Run: headless pygame with SDL's dummy video driver; simulated clock (each Clock.tick advances the game by its frame time, no real sleeping); random seed 0; keys injected as events and as key.get_pressed() state; no mouse input.
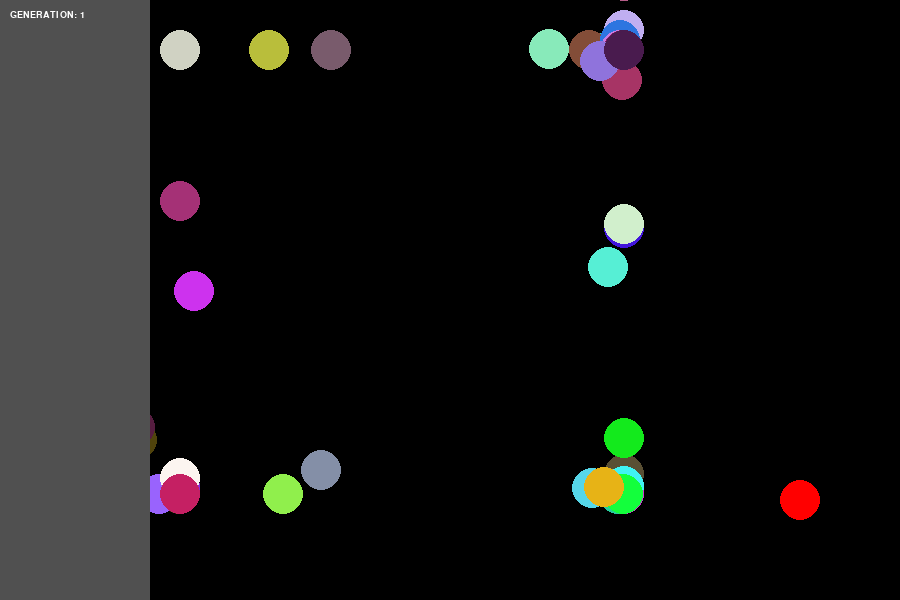
Frame 1 of 4 · flips 1–60 · no input
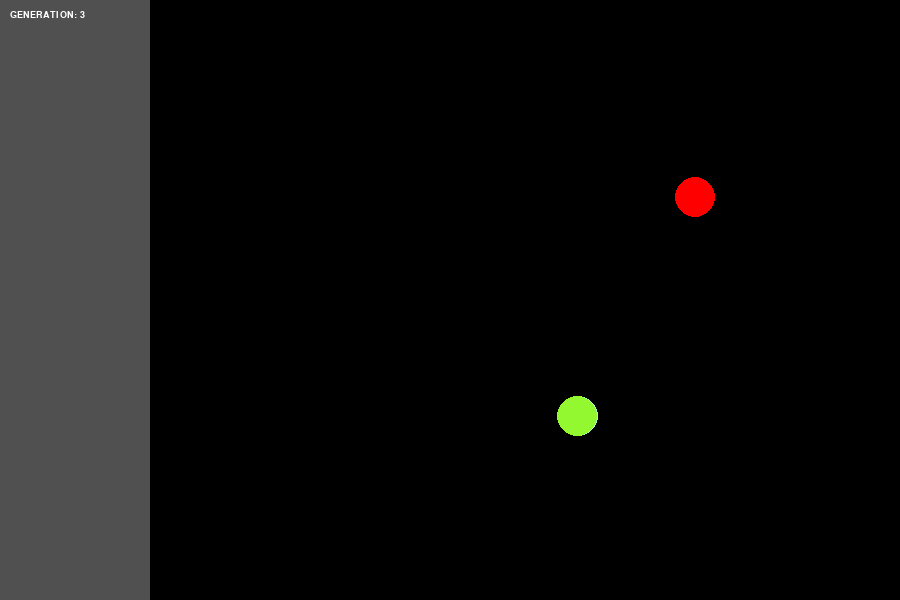
Frame 2 of 4 · flips 61–180 · tapped SPACE, RETURN · held RIGHT (→), D
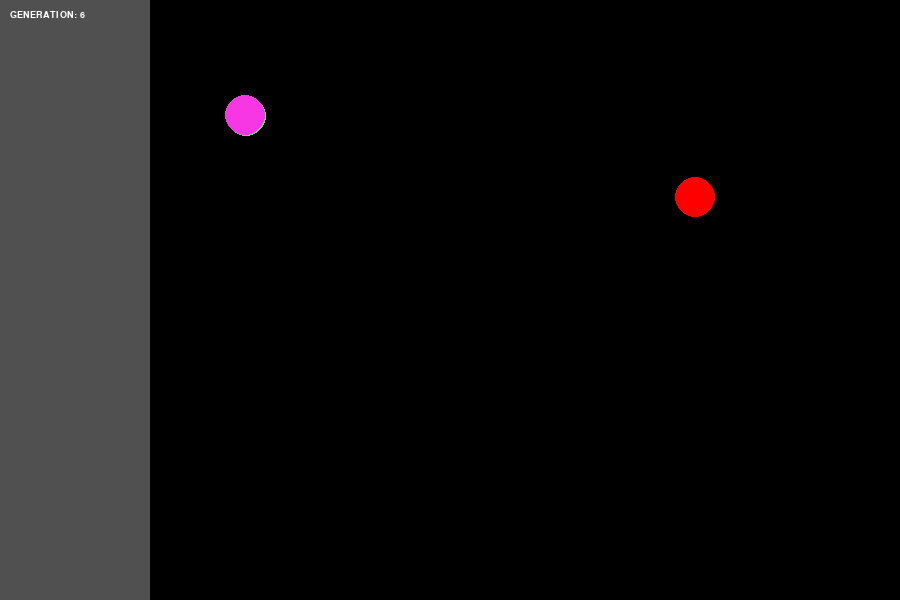
Frame 3 of 4 · flips 181–300 · held DOWN (↓), S
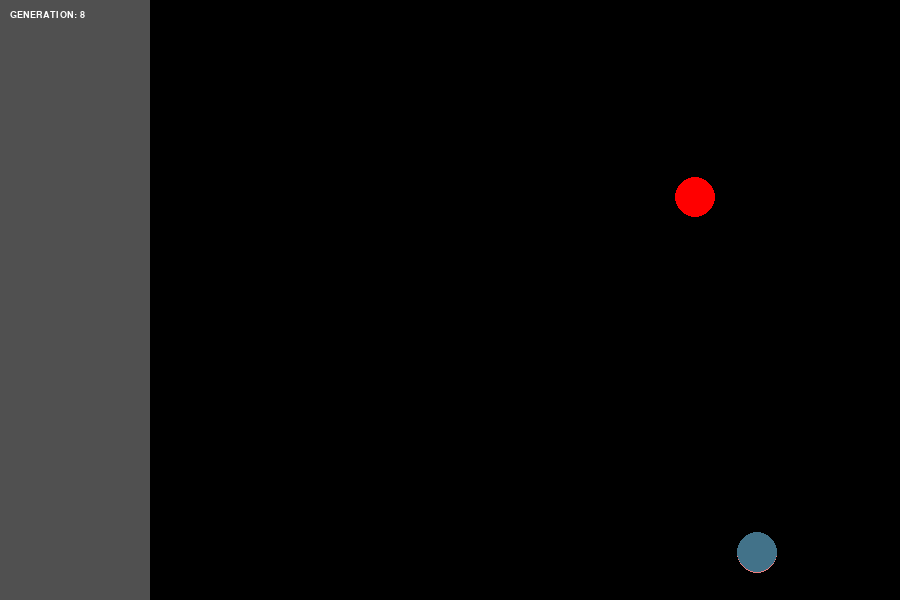
Frame 4 of 4 · flips 301–420 · held LEFT (←), A, UP (↑), W

The pygame program that drew these frames:

import threading
import time
import pygame
import random
import math
import os

pygame.init()

left_wall = 150
right_wall = 900
up_wall = 0
down_wall = 600

window = pygame.display.set_mode((right_wall, down_wall))

class Entity:
    def __init__(self, target_x, target_y, best_weights):
        self.target_x = target_x
        self.target_y = target_y
        self.weights = []
        self.weights_quantity = 68 + 1
        self.color = (random.randint(10, 255), random.randint(10, 255), random.randint(10, 255))
        self.position_x = 180
        self.position_y = 50
        self.velocity_x = 0
        self.velocity_y = 0
        self.acceleration = 0.00001

        if best_weights:
            self.weights = best_weights
            self.modify_weight()
        else:
            self.generate_weights()

    def process(self):
        i0 = left_wall - self.position_x
        i1 = right_wall - self.position_x
        i2 = up_wall - self.position_y
        i3 = down_wall - self.position_y
        i4 = self.target_x - self.position_x
        i5 = self.target_y - self.position_y
        i6 = self.velocity_x
        i7 = self.velocity_y
        i8 = self.acceleration

        rc0 = (i0 * self.weights[0] +
               i1 * self.weights[1] +
               i2 * self.weights[2] +
               i3 * self.weights[3] +
               i4 * self.weights[4] +
               i5 * self.weights[5] +
               i6 * self.weights[6] +
               i7 * self.weights[7] +
               i8 * self.weights[8]
        )
        rc1 = (i0 * self.weights[9] +
               i1 * self.weights[10] +
               i2 * self.weights[11] +
               i3 * self.weights[12] +
               i4 * self.weights[13] +
               i5 * self.weights[14] +
               i6 * self.weights[15] +
               i7 * self.weights[16] +
               i8 * self.weights[17]
        )
        rc2 = (i0 * self.weights[18] +
               i1 * self.weights[19] +
               i2 * self.weights[20] +
               i3 * self.weights[21] +
               i4 * self.weights[22] +
               i5 * self.weights[23] +
               i6 * self.weights[24] +
               i7 * self.weights[25] +
               i8 * self.weights[26]
        )
        rc3 = (i0 * self.weights[27] +
               i1 * self.weights[28] +
               i2 * self.weights[29] +
               i3 * self.weights[30] +
               i4 * self.weights[31] +
               i5 * self.weights[32] +
               i6 * self.weights[33] +
               i7 * self.weights[34] +
               i8 * self.weights[35]
        )
        rc4 = (i0 * self.weights[36] +
               i1 * self.weights[37] +
               i2 * self.weights[38] +
               i3 * self.weights[39] +
               i4 * self.weights[40] +
               i5 * self.weights[41] +
               i6 * self.weights[42] +
               i7 * self.weights[43] +
               i8 * self.weights[44]
        )

        r0 = (rc0 * self.weights[45] +
              rc1 * self.weights[46] +
              rc2 * self.weights[47] +
              rc3 * self.weights[48] +
              rc4 * self.weights[49]
        )
        r1 = (rc0 * self.weights[50] +
              rc1 * self.weights[51] +
              rc2 * self.weights[52] +
              rc3 * self.weights[53] +
              rc4 * self.weights[54]
        )
        r2 = (rc0 * self.weights[55] +
              rc1 * self.weights[56] +
              rc2 * self.weights[57] +
              rc3 * self.weights[58] +
              rc4 * self.weights[59]
        )
        r3 = (rc0 * self.weights[60] +
              rc1 * self.weights[61] +
              rc2 * self.weights[62] +
              rc3 * self.weights[63] +
              rc4 * self.weights[64]
        )

        if (r0 * self.weights[65]) > 0:
            self.velocity_x += self.acceleration
        if (r1 * self.weights[66]) > 0:
            self.velocity_x -= self.acceleration
        if (r2 * self.weights[67]) > 0:
            self.velocity_y += self.acceleration
        if (r3 * self.weights[68]) > 0:
            self.velocity_y -= self.acceleration

    def physics_process(self):
        self.position_x += self.velocity_x
        self.position_y += self.velocity_y

    def render(self):
        pygame.draw.circle(window, self.color, (self.position_x, self.position_y), 20)

    def generate_weights(self):
        for weight in range(self.weights_quantity):
            self.weights.append(random.randint(-1000, 1000))
    def modify_weight(self):
        for weight in self.weights:
            weight += random.randint(-100, 100)
    def minimum_modify_weight(self):
        for weight in self.weights:
            weight += random.randint(-10, 10)


class Simulation:
    def __init__(self):
        os.system("cls")
        print("Initializing")
        time.sleep(0.2)

        self.entitys_quantity = 200
        self.entitys = []

        self.process_thread = None
        self.physics_process_thread = None

        self.generation = 0

        self.running = True

        self.target_x = 800
        self.target_y = 500

        self.lifetime = 5.0

        self.best_weights = []
        self.best_distance = 1000
        self.best_entity = None

        os.system("cls")
        print("Initializing.")
        time.sleep(0.2)

        self.generate_entitys()

        os.system("cls")
        print("Initializing..")
        time.sleep(0.2)

        self.start_threads()

    def generate_entitys(self):
        self.generation += 1
        for entity in range(self.entitys_quantity):
            self.entitys.append(Entity(self.target_x, self.target_y, self.best_weights))

    def start_threads(self):
        self.process_thread = threading.Thread(target=self.process_function)
        self.physics_process_thread = threading.Thread(target=self.physics_process_function)

        self.process_thread.start()
        self.physics_process_thread.start()

        self.render_function()

    def physics_process_function(self):
        while self.running:
            for entity in self.entitys:
                entity.physics_process()

    def render_function(self):
        while self.running:
            window.fill((0, 0, 0))
            for ev in pygame.event.get():
                if ev.type == pygame.QUIT:
                    self.running = False

            for entity in self.entitys:
                entity.render()

            self.draw_hud()
            pygame.display.flip()

        pygame.quit()
        self.physics_process_thread.join()
        self.process_thread.join()

    def process_function(self):
        while self.running:
            for entity in self.entitys:
                entity.process()
                if right_wall < entity.position_x > left_wall or down_wall < entity.position_y > up_wall:
                    try:
                        self.entitys.remove(entity)
                    except ValueError:
                        pass
                else:
                    distance = math.sqrt((self.target_x+20 - entity.position_x) ** 2 + (self.target_y+20 - entity.position_y) ** 2)
                    if distance < self.best_distance:
                        self.best_weights = entity.weights
                        self.best_distance = distance
                        if distance < 40:
                            self.target_x = random.randint(left_wall, right_wall)
                            self.target_y = random.randint(up_wall, down_wall)
                            self.entitys = []
                            self.lifetime = 5.0
                            self.generate_entitys()
                        else:
                            self.best_entity = entity
            self.lifetime -= 0.001
            if len(self.entitys) < 1 or self.lifetime <= 0:
                self.entitys = []
                self.lifetime = 5.0
                self.generate_entitys()

    def draw_hud(self):
        pygame.draw.circle(window, (255, 0, 0), (self.target_x, self.target_y), 20)
        pygame.draw.rect(window, (80, 80, 80), (0, 0, 150, down_wall))
        font = pygame.font.SysFont("Arial", 14)
        text = font.render("GENERATION: " + str(self.generation), True, (255, 255, 255))
        window.blit(text, (10, 10))

if __name__ == "__main__":
    Simulation()
